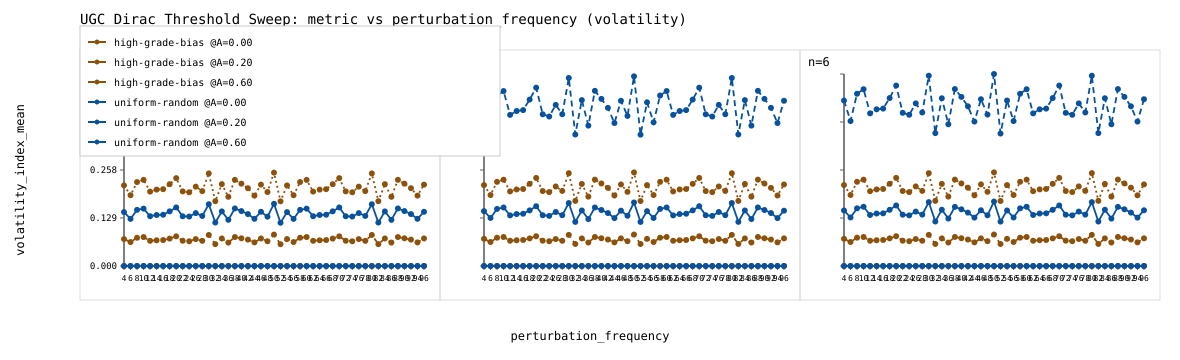

The table this chart was drawn from, first rows:
n_qubits, state_model, first_crossing_density, delta_from_uniform, ratio_to_uniform, perturbation_amplitude, perturbation_frequency, phase_relaxation_steps_mean, torsion_hysteresis_mean, volatility_index_mean, volatility_index_max, catastrophic_unraveling_amplitude, spread_min, spread_max, spread, crossing_seed_count, density_threshold, wall_runtime_ms
4, uniform-random, 0.12, , , 0.0, 4.0, 0.0, 0.0, 0.0, 0.0, , 0.12, 0.12, 0.0, 2, 0.12, 36.55
4, uniform-random, 0.12, , , 0.2, 4.0, 15.83, 0.06681, 0.1446, 0.1673, 0.2, 0.12, 0.12, 0.0, 2, 0.12, 35.59
4, uniform-random, 0.12, , , 0.6, 4.0, 46.5, 0.2004, 0.4316, 0.5019, 0.6, 0.12, 0.12, 0.0, 2, 0.12, 37.68
4, uniform-random, 0.12, , , 0.0, 6.0, 0.0, 0.0, 0.0, 0.0, , 0.12, 0.12, 0.0, 2, 0.12, 38.5
4, uniform-random, 0.12, , , 0.2, 6.0, 13.83, 0.0584, 0.1264, 0.1684, 0.2, 0.12, 0.12, 0.0, 2, 0.12, 36.28
4, uniform-random, 0.12, , , 0.6, 6.0, 40.5, 0.1752, 0.3769, 0.5051, 0.6, 0.12, 0.12, 0.0, 2, 0.12, 38.12
4, uniform-random, 0.12, , , 0.0, 8.0, 0.0, 0.0, 0.0, 0.0, , 0.12, 0.12, 0.0, 2, 0.12, 42.46
4, uniform-random, 0.12, , , 0.2, 8.0, 16.5, 0.06956, 0.1506, 0.1732, 0.2, 0.12, 0.12, 0.0, 2, 0.12, 31.28
4, uniform-random, 0.12, , , 0.6, 8.0, 48.17, 0.2087, 0.4487, 0.5148, 0.6, 0.12, 0.12, 0.0, 2, 0.12, 34.76
4, uniform-random, 0.12, , , 0.0, 10.0, 0.0, 0.0, 0.0, 0.0, , 0.12, 0.12, 0.0, 2, 0.12, 42.31
4, uniform-random, 0.12, , , 0.2, 10.0, 16.67, 0.07132, 0.1538, 0.1684, 0.2, 0.12, 0.12, 0.0, 2, 0.12, 37.51
4, uniform-random, 0.12, , , 0.6, 10.0, 49.33, 0.214, 0.46, 0.5053, 0.6, 0.12, 0.12, 0.0, 2, 0.12, 35.35
4, uniform-random, 0.12, , , 0.0, 12.0, 0.0, 0.0, 0.0, 0.0, , 0.12, 0.12, 0.0, 2, 0.12, 43.46
4, uniform-random, 0.12, , , 0.2, 12.0, 14.67, 0.06164, 0.1336, 0.1746, 0.2, 0.12, 0.12, 0.0, 2, 0.12, 45.13
4, uniform-random, 0.12, , , 0.6, 12.0, 42.83, 0.1849, 0.398, 0.5216, 0.6, 0.12, 0.12, 0.0, 2, 0.12, 32.18
4, uniform-random, 0.12, , , 0.0, 14.0, 0.0, 0.0, 0.0, 0.0, , 0.12, 0.12, 0.0, 2, 0.12, 33.26
4, uniform-random, 0.12, , , 0.2, 14.0, 15.0, 0.06319, 0.1369, 0.1665, 0.2, 0.12, 0.12, 0.0, 2, 0.12, 38.71
4, uniform-random, 0.12, , , 0.6, 14.0, 43.83, 0.1896, 0.4078, 0.4971, 0.6, 0.12, 0.12, 0.0, 2, 0.12, 33.51
4, uniform-random, 0.12, , , 0.0, 16.0, 0.0, 0.0, 0.0, 0.0, , 0.12, 0.12, 0.0, 2, 0.12, 37.94
4, uniform-random, 0.12, , , 0.2, 16.0, 15.0, 0.06359, 0.1375, 0.1741, 0.2, 0.12, 0.12, 0.0, 2, 0.12, 41.72
4, uniform-random, 0.12, , , 0.6, 16.0, 44.17, 0.1908, 0.4106, 0.5198, 0.6, 0.12, 0.12, 0.0, 2, 0.12, 36.31
4, uniform-random, 0.12, , , 0.0, 18.0, 0.0, 0.0, 0.0, 0.0, , 0.12, 0.12, 0.0, 2, 0.12, 38
4, uniform-random, 0.12, , , 0.2, 18.0, 16.0, 0.0678, 0.1466, 0.1686, 0.2, 0.12, 0.12, 0.0, 2, 0.12, 45.93
4, uniform-random, 0.12, , , 0.6, 18.0, 46.83, 0.2034, 0.4371, 0.5058, 0.6, 0.12, 0.12, 0.0, 2, 0.12, 40.61
4, uniform-random, 0.12, , , 0.0, 20.0, 0.0, 0.0, 0.0, 0.0, , 0.12, 0.12, 0.0, 2, 0.12, 36.11
4, uniform-random, 0.12, , , 0.2, 20.0, 17.0, 0.07288, 0.1571, 0.1714, 0.2, 0.12, 0.12, 0.0, 2, 0.12, 32.8
4, uniform-random, 0.12, , , 0.6, 20.0, 50.33, 0.2186, 0.4699, 0.5096, 0.6, 0.12, 0.12, 0.0, 2, 0.12, 42.08
4, uniform-random, 0.12, , , 0.0, 22.0, 0.0, 0.0, 0.0, 0.0, , 0.12, 0.12, 0.0, 2, 0.12, 48.64
4, uniform-random, 0.12, , , 0.2, 22.0, 14.5, 0.06178, 0.1334, 0.1689, 0.2, 0.12, 0.12, 0.0, 2, 0.12, 41.22
4, uniform-random, 0.12, , , 0.6, 22.0, 42.83, 0.1853, 0.3987, 0.5067, 0.6, 0.12, 0.12, 0.0, 2, 0.12, 36.62
4, uniform-random, 0.12, , , 0.0, 24.0, 0.0, 0.0, 0.0, 0.0, , 0.12, 0.12, 0.0, 2, 0.12, 35.72
4, uniform-random, 0.12, , , 0.2, 24.0, 14.67, 0.0611, 0.1327, 0.1658, 0.2, 0.12, 0.12, 0.0, 2, 0.12, 40.6
4, uniform-random, 0.12, , , 0.6, 24.0, 42.67, 0.1833, 0.395, 0.4951, 0.6, 0.12, 0.12, 0.0, 2, 0.12, 33.28
4, uniform-random, 0.12, , , 0.0, 26.0, 0.0, 0.0, 0.0, 0.0, , 0.12, 0.12, 0.0, 2, 0.12, 44.12
4, uniform-random, 0.12, , , 0.2, 26.0, 15.5, 0.06562, 0.1419, 0.1684, 0.2, 0.12, 0.12, 0.0, 2, 0.12, 38.3
4, uniform-random, 0.12, , , 0.6, 26.0, 45.67, 0.1969, 0.4239, 0.5051, 0.6, 0.12, 0.12, 0.0, 2, 0.12, 43.63
4, uniform-random, 0.12, , , 0.0, 28.0, 0.0, 0.0, 0.0, 0.0, , 0.12, 0.12, 0.0, 2, 0.12, 35.78
4, uniform-random, 0.12, , , 0.2, 28.0, 14.67, 0.06209, 0.1343, 0.1656, 0.2, 0.12, 0.12, 0.0, 2, 0.12, 39.24
4, uniform-random, 0.12, , , 0.6, 28.0, 43.0, 0.1863, 0.4006, 0.4943, 0.6, 0.12, 0.12, 0.0, 2, 0.12, 40.84
4, uniform-random, 0.12, , , 0.0, 30.0, 0.0, 0.0, 0.0, 0.0, , 0.12, 0.12, 0.0, 2, 0.12, 43.2
4, uniform-random, 0.12, , , 0.2, 30.0, 18.0, 0.07676, 0.1657, 0.1684, 0.2, 0.12, 0.12, 0.0, 2, 0.12, 39.76
4, uniform-random, 0.12, , , 0.6, 30.0, 53.0, 0.2303, 0.4949, 0.5053, 0.6, 0.12, 0.12, 0.0, 2, 0.12, 38.56
4, uniform-random, 0.12, , , 0.0, 32.0, 0.0, 0.0, 0.0, 0.0, , 0.12, 0.12, 0.0, 2, 0.12, 32.03
4, uniform-random, 0.12, , , 0.2, 32.0, 12.83, 0.05374, 0.1166, 0.1689, 0.2, 0.12, 0.12, 0.0, 2, 0.12, 39.63
4, uniform-random, 0.12, , , 0.6, 32.0, 37.33, 0.1612, 0.347, 0.5067, 0.6, 0.12, 0.12, 0.0, 2, 0.12, 40.62
4, uniform-random, 0.12, , , 0.0, 34.0, 0.0, 0.0, 0.0, 0.0, , 0.12, 0.12, 0.0, 2, 0.12, 56.16
4, uniform-random, 0.12, , , 0.2, 34.0, 16.0, 0.0677, 0.1465, 0.1678, 0.2, 0.12, 0.12, 0.0, 2, 0.12, 34.58
4, uniform-random, 0.12, , , 0.6, 34.0, 47.0, 0.2031, 0.437, 0.5035, 0.6, 0.12, 0.12, 0.0, 2, 0.12, 48.52
4, uniform-random, 0.12, , , 0.0, 36.0, 0.0, 0.0, 0.0, 0.0, , 0.12, 0.12, 0.0, 2, 0.12, 40.35
4, uniform-random, 0.12, , , 0.2, 36.0, 13.5, 0.0573, 0.1239, 0.1684, 0.2, 0.12, 0.12, 0.0, 2, 0.12, 38.16
4, uniform-random, 0.12, , , 0.6, 36.0, 39.83, 0.1719, 0.37, 0.5051, 0.6, 0.12, 0.12, 0.0, 2, 0.12, 48.99
4, uniform-random, 0.12, , , 0.0, 38.0, 0.0, 0.0, 0.0, 0.0, , 0.12, 0.12, 0.0, 2, 0.12, 37.32
4, uniform-random, 0.12, , , 0.2, 38.0, 16.83, 0.07143, 0.1544, 0.1735, 0.2, 0.12, 0.12, 0.0, 2, 0.12, 34.05
4, uniform-random, 0.12, , , 0.6, 38.0, 49.33, 0.2143, 0.4605, 0.5157, 0.6, 0.12, 0.12, 0.0, 2, 0.12, 35.4
4, uniform-random, 0.12, , , 0.0, 40.0, 0.0, 0.0, 0.0, 0.0, , 0.12, 0.12, 0.0, 2, 0.12, 42.62
4, uniform-random, 0.12, , , 0.2, 40.0, 16.0, 0.0683, 0.1474, 0.1684, 0.2, 0.12, 0.12, 0.0, 2, 0.12, 39.81
4, uniform-random, 0.12, , , 0.6, 40.0, 47.17, 0.2049, 0.4403, 0.5053, 0.6, 0.12, 0.12, 0.0, 2, 0.12, 49.7
4, uniform-random, 0.12, , , 0.0, 42.0, 0.0, 0.0, 0.0, 0.0, , 0.12, 0.12, 0.0, 2, 0.12, 57.97
4, uniform-random, 0.12, , , 0.2, 42.0, 15.17, 0.06446, 0.1393, 0.1747, 0.2, 0.12, 0.12, 0.0, 2, 0.12, 46.56
4, uniform-random, 0.12, , , 0.6, 42.0, 44.67, 0.1934, 0.4159, 0.5217, 0.6, 0.12, 0.12, 0.0, 2, 0.12, 38.64
... 786 more rows
